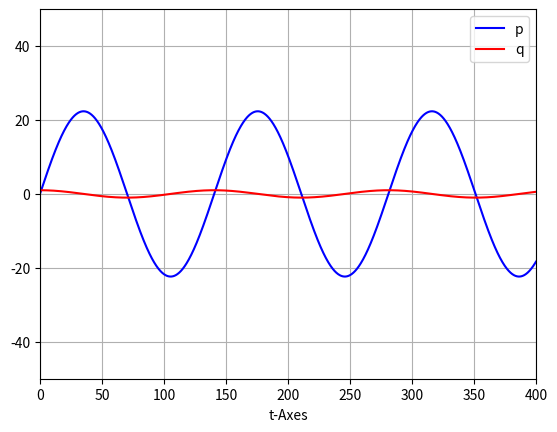

Here is the Python script that generated this plot:
import numpy as np
import matplotlib.pyplot as plt

def runge(f1,f2,y0_1,y0_2,t,c,a,b):
    y1 = np.zeros(len(t))
    y2 = np.zeros(len(t))

    k1 = np.zeros(len(c))
    k2 = np.zeros(len(c))

    #Initial condition
    y1[0] = y0_1
    y2[0] = y0_2
    tmp1=1
    tmp2=1

    h=t[1]-t[0]
    for n in range(0,len(t)-1):
        for i in range(0, len(c)):
            k1[i]=f1(y1[n] +h*a.sum(axis=1)[i]*tmp1 ,y2[n] + h * a.sum(axis=1)[i] * tmp2, t[n]+c[i]*h)
            k2[i]=f2(y1[n] +h*a.sum(axis=1)[i]*tmp1, y2[n] + h * a.sum(axis=1)[i] * tmp2, t[n]+c[i]*h)
            tmp2=k2[i]
            tmp1=k1[i]
        y1[n+1] = y1[n] +np.dot(k1, b)*h
        y2[n+1] = y2[n] +np.dot(k2, b)*h
        tmp1=1
        tmp2=1
    return y1,y2

#---- Butcher tableu
a=np.tril([[0,0,0,0],[1/2,0,0,0],[0,1/2,0,0],[0,0,1,0]])
c=[0,1/2,1/2,1]
b=[1/6,1/3,1/3,1/6]
#---- Stays for Butcher tableau

#--- Initial conditions
y0_1=0
y0_2=1

t = np.linspace(0,400,2000)

f1 = lambda y1,y2,t: y2
f2 = lambda y1,y2,t: -0.002*y1

y = runge(f1,f2,y0_1,y0_2,t,c,a,b)

plt.plot(t,y[0],'b-',t,y[1],'r-')
plt.legend(['p','q'])
plt.axis([0,400,-50,50])
plt.grid(True)
plt.xlabel("t-Axes")
plt.show()